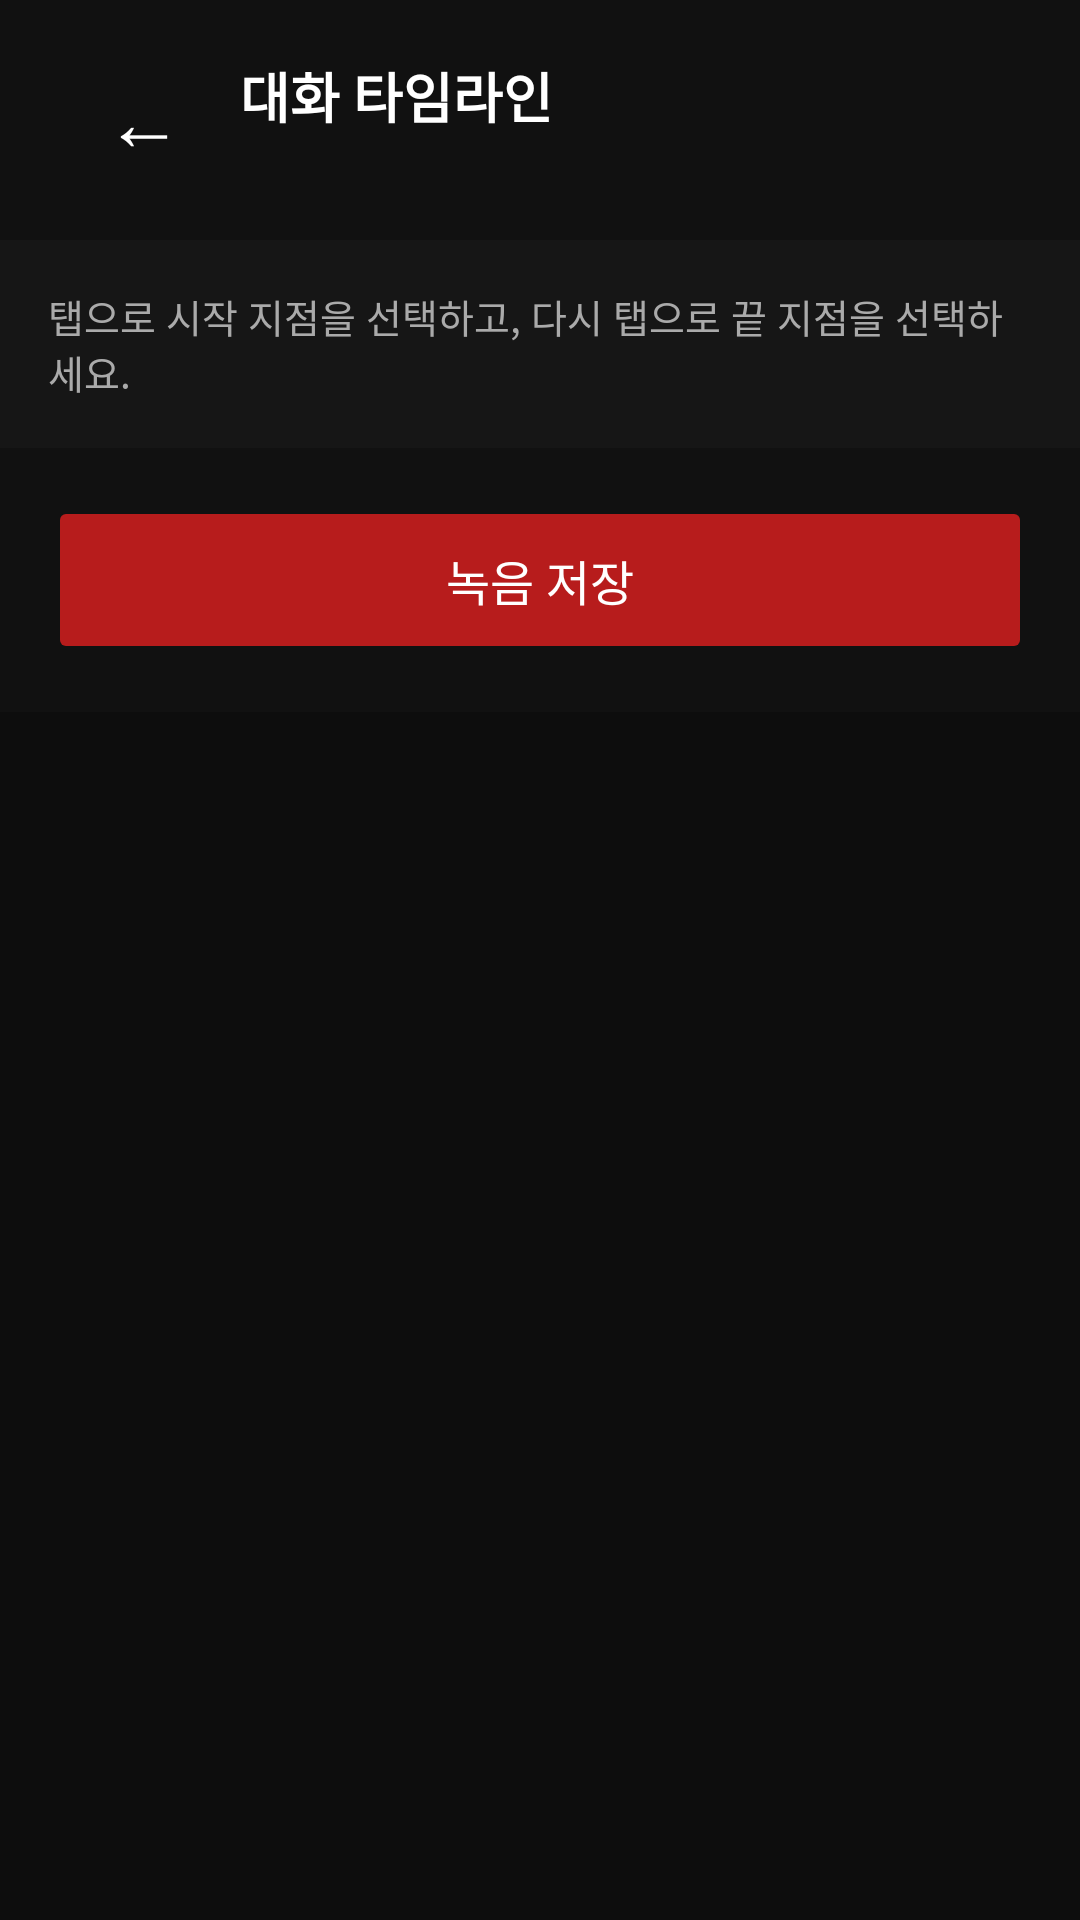

Layout XML and referenced resources for this Android screen:
<!-- AndroidManifest.xml: application theme Theme.SafeBuffer -->
<!-- res/layout/activity_transcript.xml -->
<?xml version="1.0" encoding="utf-8"?>
<LinearLayout xmlns:android="http://schemas.android.com/apk/res/android"
    android:id="@+id/transcriptRoot"
    android:layout_width="match_parent"
    android:layout_height="match_parent"
    android:orientation="vertical"
    android:background="#0D0D0D">

    
    <LinearLayout
        android:layout_width="match_parent"
        android:layout_height="wrap_content"
        android:orientation="horizontal"
        android:padding="16dp"
        android:gravity="center_vertical"
        android:background="#111111">

        <TextView
            android:id="@+id/btnBack"
            android:layout_width="64dp"
            android:layout_height="48dp"
            android:text="←"
            android:textSize="26sp"
            android:textColor="#FFFFFF"
            android:gravity="center"
            android:clickable="true"
            android:focusable="true"
            android:background="?attr/selectableItemBackgroundBorderless" />

        <LinearLayout
            android:layout_width="0dp"
            android:layout_height="wrap_content"
            android:layout_weight="1"
            android:orientation="vertical">

            <TextView
                android:layout_width="wrap_content"
                android:layout_height="wrap_content"
                android:text="대화 타임라인"
                android:textSize="18sp"
                android:textStyle="bold"
                android:textColor="#FFFFFF" />

            <TextView
                android:id="@+id/tvTimeRange"
                android:layout_width="wrap_content"
                android:layout_height="wrap_content"
                android:text=""
                android:textSize="12sp"
                android:textColor="#888888"
                android:fontFamily="monospace" />

        </LinearLayout>

    </LinearLayout>

    
    <TextView
        android:id="@+id/tvInstruction"
        android:layout_width="match_parent"
        android:layout_height="wrap_content"
        android:text="탭으로 시작 지점을 선택하고, 다시 탭으로 끝 지점을 선택하세요."
        android:textSize="13sp"
        android:textColor="#AAAAAA"
        android:padding="16dp"
        android:background="#161616" />

    
    <ProgressBar
        android:id="@+id/progressBar"
        android:layout_width="wrap_content"
        android:layout_height="wrap_content"
        android:layout_gravity="center"
        android:layout_marginTop="48dp"
        android:layout_marginBottom="16dp"
        android:visibility="gone"
        />

    <TextView
        android:id="@+id/tvLoadingMsg"
        android:layout_width="match_parent"
        android:layout_height="wrap_content"
        android:text="Whisper AI가 대화를 분석 중입니다..."
        android:textSize="14sp"
        android:textColor="#888888"
        android:gravity="center"
        android:padding="16dp"
        android:visibility="gone" />

    
    <androidx.recyclerview.widget.RecyclerView
        android:id="@+id/rvTranscript"
        android:layout_width="match_parent"
        android:layout_height="0dp"
        android:layout_weight="1"
        android:padding="8dp"
        android:clipToPadding="false"
        android:visibility="gone" />

    
    <LinearLayout
        android:layout_width="match_parent"
        android:layout_height="wrap_content"
        android:orientation="vertical"
        android:padding="16dp"
        android:background="#111111">

        <TextView
            android:id="@+id/tvSelectionSummary"
            android:layout_width="match_parent"
            android:layout_height="wrap_content"
            android:text=""
            android:textSize="13sp"
            android:textColor="#FF6B6B"
            android:layout_marginBottom="8dp"
            android:visibility="gone" />

        <Button
            android:id="@+id/btnLockSelected"
            android:layout_width="match_parent"
            android:layout_height="56dp"
            android:text="녹음 저장"
            android:textSize="16sp"
            android:textColor="#FFFFFF"
            android:backgroundTint="#B71C1C"
            android:enabled="false" />

    </LinearLayout>

</LinearLayout>
<!-- resources referenced by this layout -->
<resources>
  <style name="Theme.SafeBuffer" parent="Theme.MaterialComponents.DayNight.NoActionBar">
          <item name="colorPrimary">#1565C0</item>
          <item name="colorPrimaryVariant">#003c8f</item>
          <item name="colorOnPrimary">#FFFFFF</item>
          <item name="colorSecondary">#B71C1C</item>
          <item name="colorOnSecondary">#FFFFFF</item>
          <item name="android:windowBackground">#0D0D0D</item>
          <item name="android:statusBarColor">@android:color/transparent</item>
          <item name="android:windowTranslucentStatus">false</item>
      </style>
</resources>
